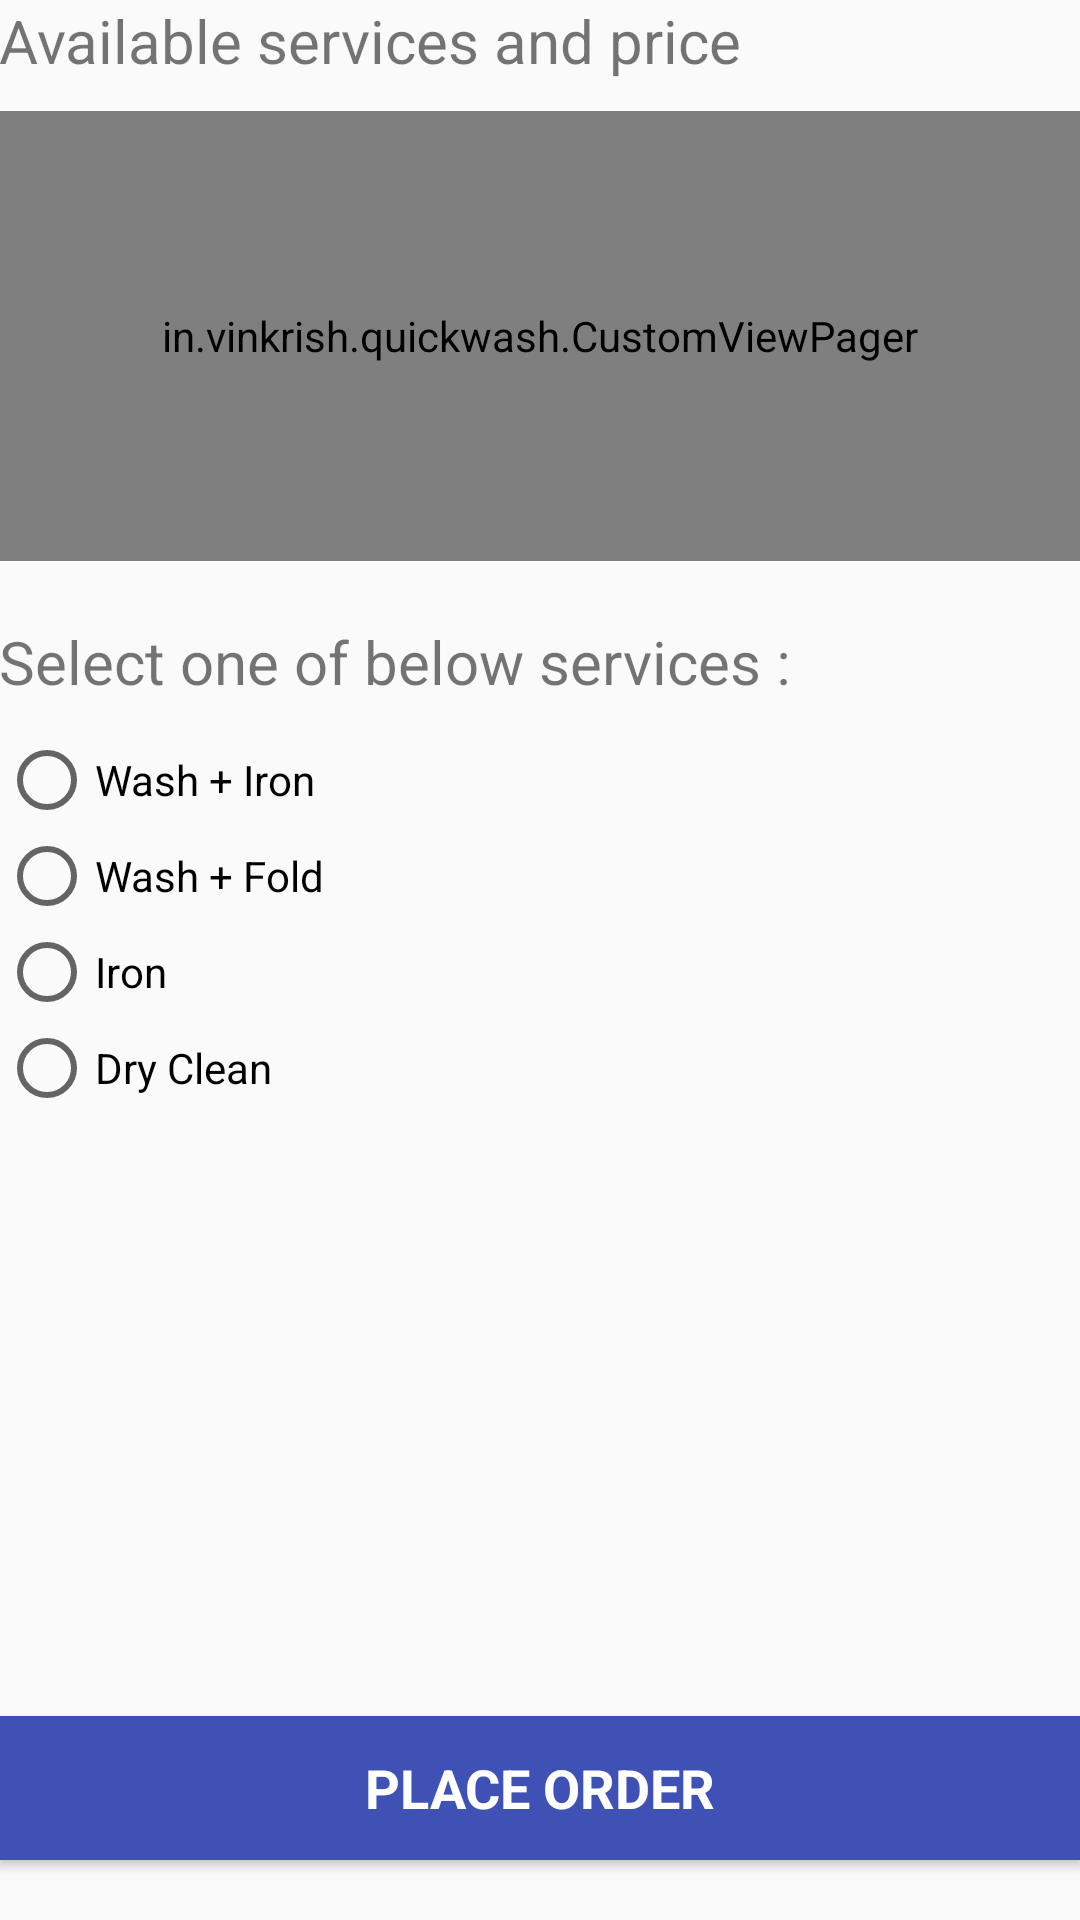

Produce the Android XML layout that renders to this screen, including the resource entries it uses.
<!-- AndroidManifest.xml: application theme AppTheme -->
<!-- res/layout/activity_quick_wash.xml -->
<?xml version="1.0" encoding="utf-8"?>
<RelativeLayout xmlns:android="http://schemas.android.com/apk/res/android"
    xmlns:app="http://schemas.android.com/apk/res-auto"
    xmlns:tools="http://schemas.android.com/tools"
    android:layout_width="match_parent"
    android:layout_height="match_parent"
    android:paddingBottom="@dimen/activity_vertical_margin"
    android:paddingLeft="@dimen/activity_horizontal_margin"
    android:paddingRight="@dimen/activity_horizontal_margin"
    android:paddingTop="@dimen/activity_vertical_margin"
    app:layout_behavior="@string/appbar_scrolling_view_behavior"
    tools:context=".HomeActivity"
    tools:showIn="@layout/activity_quick_wash">

    <ScrollView
        android:layout_width="match_parent"
        android:layout_height="wrap_content"
        android:layout_alignParentTop="true">

        <LinearLayout
            android:layout_width="match_parent"
            android:layout_height="wrap_content"
            android:orientation="vertical">

            <TextView
                android:layout_width="match_parent"
                android:layout_height="wrap_content"
                android:text="@string/available_service"
                android:textSize="20sp" />

            <in.vinkrish.quickwash.CustomViewPager
                android:id="@+id/layoutScreen"
                android:layout_width="match_parent"
                android:layout_height="150dp"
                android:layout_marginBottom="20dp"
                android:layout_marginTop="10dp">

            </in.vinkrish.quickwash.CustomViewPager>

            <TextView
                android:layout_width="match_parent"
                android:layout_height="wrap_content"
                android:text="Select one of below services :"
                android:textSize="20sp" />

            <RadioGroup
                android:id="@+id/rg"
                android:layout_width="wrap_content"
                android:layout_height="wrap_content"
                android:layout_marginTop="10dp">

                <RadioButton
                    android:id="@+id/wi_rb"
                    android:layout_width="wrap_content"
                    android:layout_height="wrap_content"
                    android:text="@string/wi" />

                <RadioButton
                    android:id="@+id/w_rb"
                    android:layout_width="wrap_content"
                    android:layout_height="wrap_content"
                    android:text="@string/w" />

                <RadioButton
                    android:id="@+id/i_rb"
                    android:layout_width="wrap_content"
                    android:layout_height="wrap_content"
                    android:text="@string/i" />

                <RadioButton
                    android:id="@+id/dc_rb"
                    android:layout_width="wrap_content"
                    android:layout_height="wrap_content"
                    android:text="@string/dc" />
            </RadioGroup>

        </LinearLayout>

    </ScrollView>

    <Button
        android:id="@+id/btn_order"
        android:layout_width="match_parent"
        android:layout_height="wrap_content"
        android:layout_alignParentBottom="true"
        android:layout_marginBottom="20dp"
        android:background="?attr/colorPrimary"
        android:text="@string/place_order"
        android:textAppearance="?android:attr/textAppearanceMedium"
        android:textColor="@android:color/white"
        android:textStyle="bold" />

</RelativeLayout>
<!-- resources referenced by this layout -->
<resources>
  <string name="available_service">Available services and price</string>
  <string name="dc">Dry Clean</string>
  <string name="i">Iron</string>
  <string name="place_order">PLACE  ORDER</string>
  <string name="w">Wash + Fold</string>
  <string name="wi">Wash + Iron</string>
  <style name="AppTheme" parent="Theme.AppCompat.Light.DarkActionBar">
          
          <item name="colorPrimary">@color/colorPrimary</item>
          <item name="colorPrimaryDark">@color/colorPrimaryDark</item>
          <item name="colorAccent">@color/colorAccent</item>
      </style>
  <color name="colorPrimary">#3F51B5</color>
  <color name="colorPrimaryDark">#303F9F</color>
  <color name="colorAccent">#FF4081</color>
</resources>
